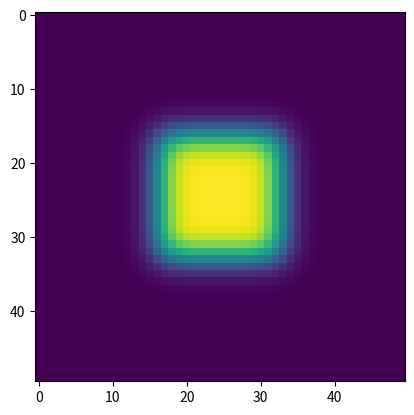

Here is the Python script that generated this plot:
# -*- coding: utf-8 -*-

import numpy as np
import matplotlib.pyplot as plt


# ==========================================

P = 1
w = 0.5
lap = 0.25
N = 50


# ==========================================


def gaussian(dx,dy):
    x = np.linspace(-3,3,N)
    [X,Y] = np.meshgrid(x+dx,x+dy)
    R = np.sqrt(X**2+Y**2)

    return P/(np.pi*w**2/2)*np.exp(-2*R**2/w**2)
    

dx = np.linspace(-1,1,N)
dy = np.linspace(-1,1,N)

tot = np.zeros((N,N))
for m in range(N):
    for n in range(N):
        tot += gaussian(dx[m],dy[n])


fig, ax = plt.subplots()

ax.imshow(tot)
plt.show()